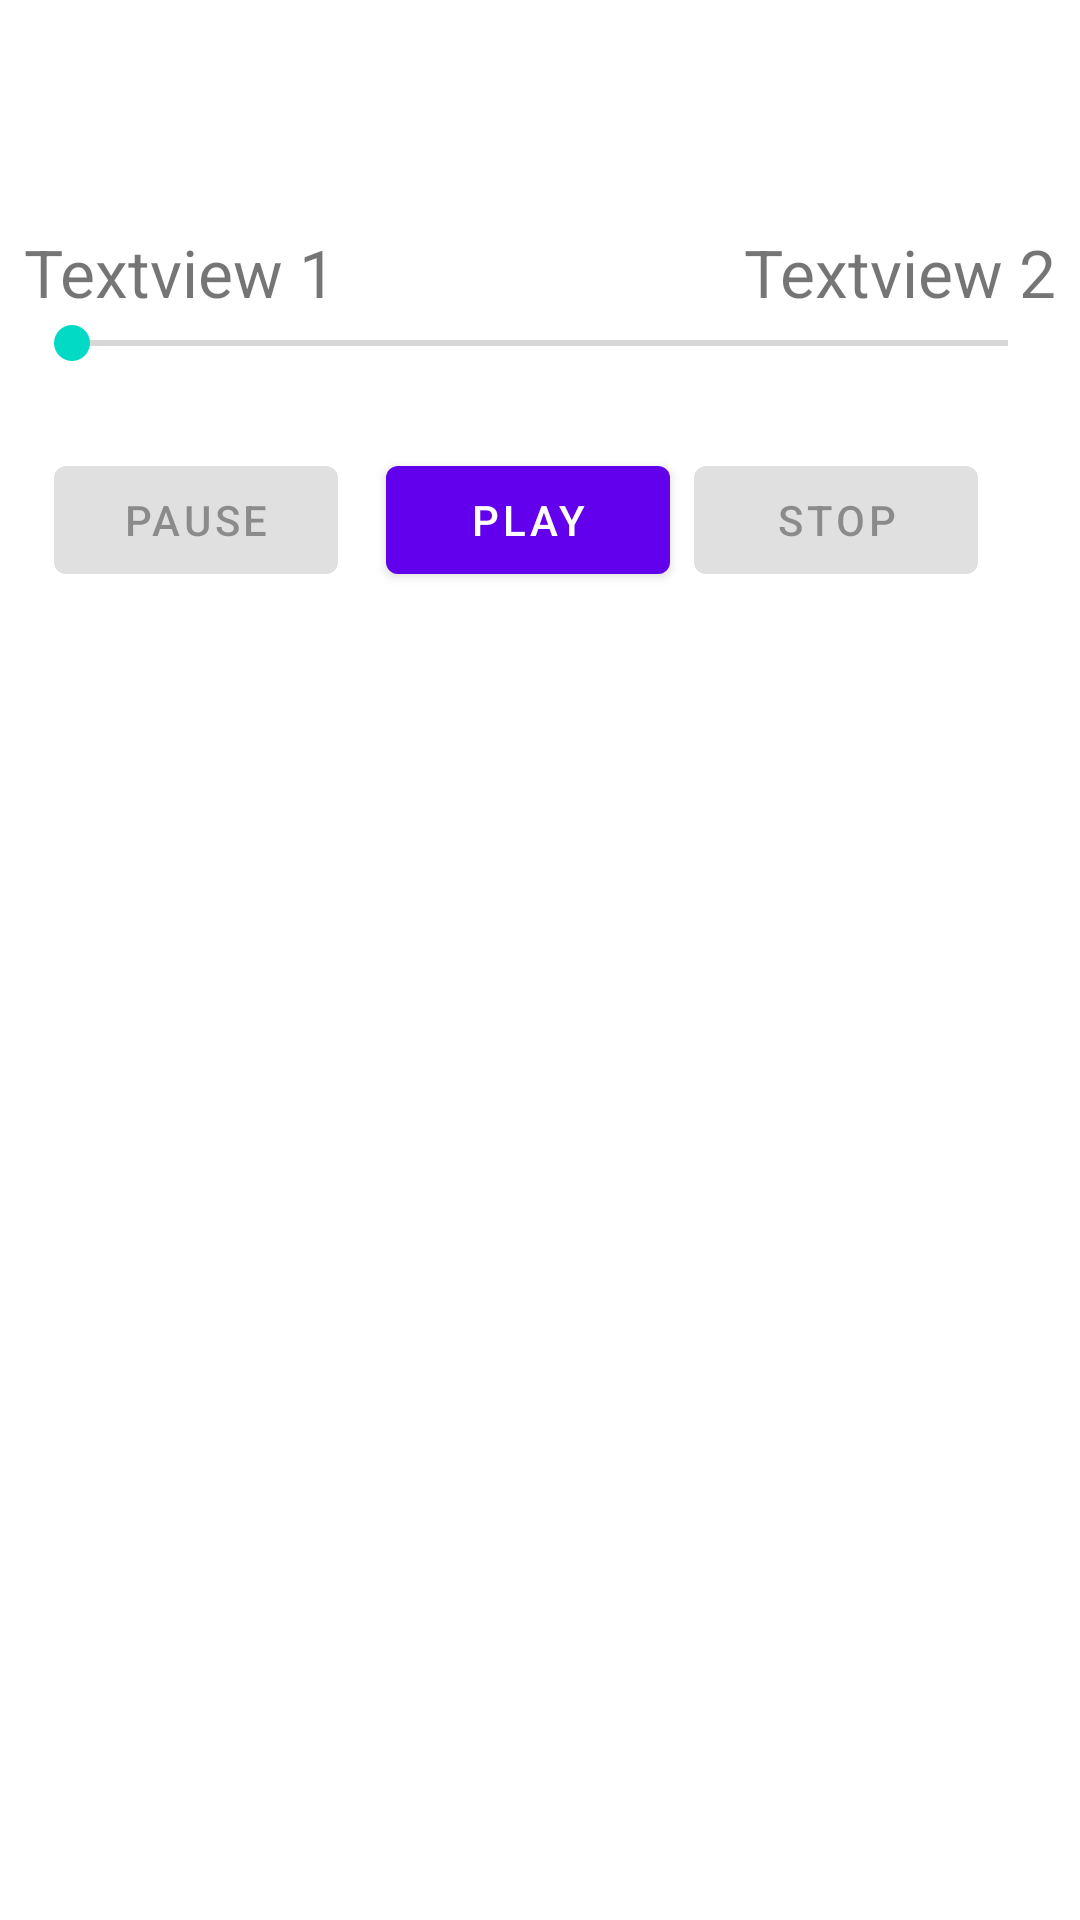

This screen was rendered from an Android layout file. Write that file and the resources it references.
<!-- AndroidManifest.xml: application theme Theme.ShadrackMediaPlayer -->
<!-- res/layout/fragment_audio.xml -->
<?xml version="1.0" encoding="utf-8"?>
<RelativeLayout
    xmlns:android="http://schemas.android.com/apk/res/android"
    xmlns:app="http://schemas.android.com/apk/res-auto"
    android:layout_width="match_parent"
    android:layout_height="match_parent">

    <LinearLayout
        android:layout_width="match_parent"
        android:layout_height="wrap_content"
        android:layout_margin="10dp"
        android:layout_below="@id/duration_layout">

        <Button
            android:id="@+id/pauseBtn"
            android:layout_width="wrap_content"
            android:layout_height="wrap_content"
            android:layout_marginStart="8dp"
            android:layout_marginTop="8dp"
            android:layout_marginEnd="8dp"
            android:layout_marginBottom="8dp"
            android:enabled="false"
            android:text="@string/pause"
            android:layout_below="@id/duration_layout"
            android:layout_weight="1"/>

        <Button
            android:id="@+id/playBtn"
            android:layout_width="88dp"
            android:layout_height="wrap_content"
            android:layout_marginStart="8dp"
            android:layout_marginTop="8dp"
            android:layout_marginEnd="8dp"
            android:layout_marginBottom="8dp"
            android:text="@string/play"
            android:layout_below="@id/duration_layout"
            android:layout_toRightOf="@id/pauseBtn"
            android:layout_weight="1"/>

        <Button
            android:id="@+id/stopBtn"
            android:layout_width="wrap_content"
            android:layout_height="wrap_content"
            android:layout_marginTop="8dp"
            android:layout_marginEnd="24dp"
            android:layout_marginRight="24dp"
            android:layout_marginBottom="8dp"
            android:enabled="false"
            android:text="Stop"
            android:layout_below="@+id/duration_layout"
            android:layout_toRightOf="@id/playBtn"
            android:layout_weight="1"/>

    </LinearLayout>



    <RelativeLayout
        android:id="@+id/duration_layout"
        android:layout_width="368dp"
        android:layout_height="wrap_content"
        android:layout_marginStart="8dp"
        android:layout_marginTop="76dp"
        android:layout_marginEnd="8dp"
        android:layout_marginBottom="8dp"
        app:layout_constraintEnd_toEndOf="parent"
        app:layout_constraintHorizontal_bias="1.0"
        app:layout_constraintStart_toStartOf="parent"
        app:layout_constraintTop_toTopOf="parent">

        <TextView
            android:id="@+id/tv_pass"
            android:layout_width="wrap_content"
            android:layout_height="wrap_content"
            android:text="Textview 1"
            android:textSize="22sp" />

        <TextView
            android:id="@+id/tv_due"
            android:layout_width="wrap_content"
            android:layout_height="wrap_content"
            android:layout_alignParentEnd="true"
            android:layout_alignParentRight="true"
            android:text="Textview 2"
            android:textSize="22sp" />

        <SeekBar
            android:id="@+id/seek_bar"
            android:layout_width="match_parent"
            android:layout_height="wrap_content"
            android:layout_below="@id/tv_pass"
            android:saveEnabled="false" />
    </RelativeLayout>

</RelativeLayout>
<!-- resources referenced by this layout -->
<resources>
  <string name="pause">pause</string>
  <string name="play">play</string>
  <style name="Theme.ShadrackMediaPlayer" parent="Theme.MaterialComponents.DayNight.DarkActionBar">
          
          <item name="colorPrimary">@color/purple_500</item>
          <item name="colorPrimaryVariant">@color/purple_700</item>
          <item name="colorOnPrimary">@color/white</item>
          
          <item name="colorSecondary">@color/teal_200</item>
          <item name="colorSecondaryVariant">@color/teal_700</item>
          <item name="colorOnSecondary">@color/black</item>
          
          <item name="android:statusBarColor" tools:targetApi="l">?attr/colorPrimaryVariant</item>
          
      </style>
  <!-- not gathered from this repository: default colours our renderer supplied (Android Studio template values) -->
  <color name="purple_500">#FF6200EE</color>
  <color name="purple_700">#FF3700B3</color>
  <color name="teal_200">#FF03DAC5</color>
  <color name="teal_700">#FF018786</color>
  <color name="black">#FF000000</color>
  <color name="white">#FFFFFFFF</color>
</resources>
